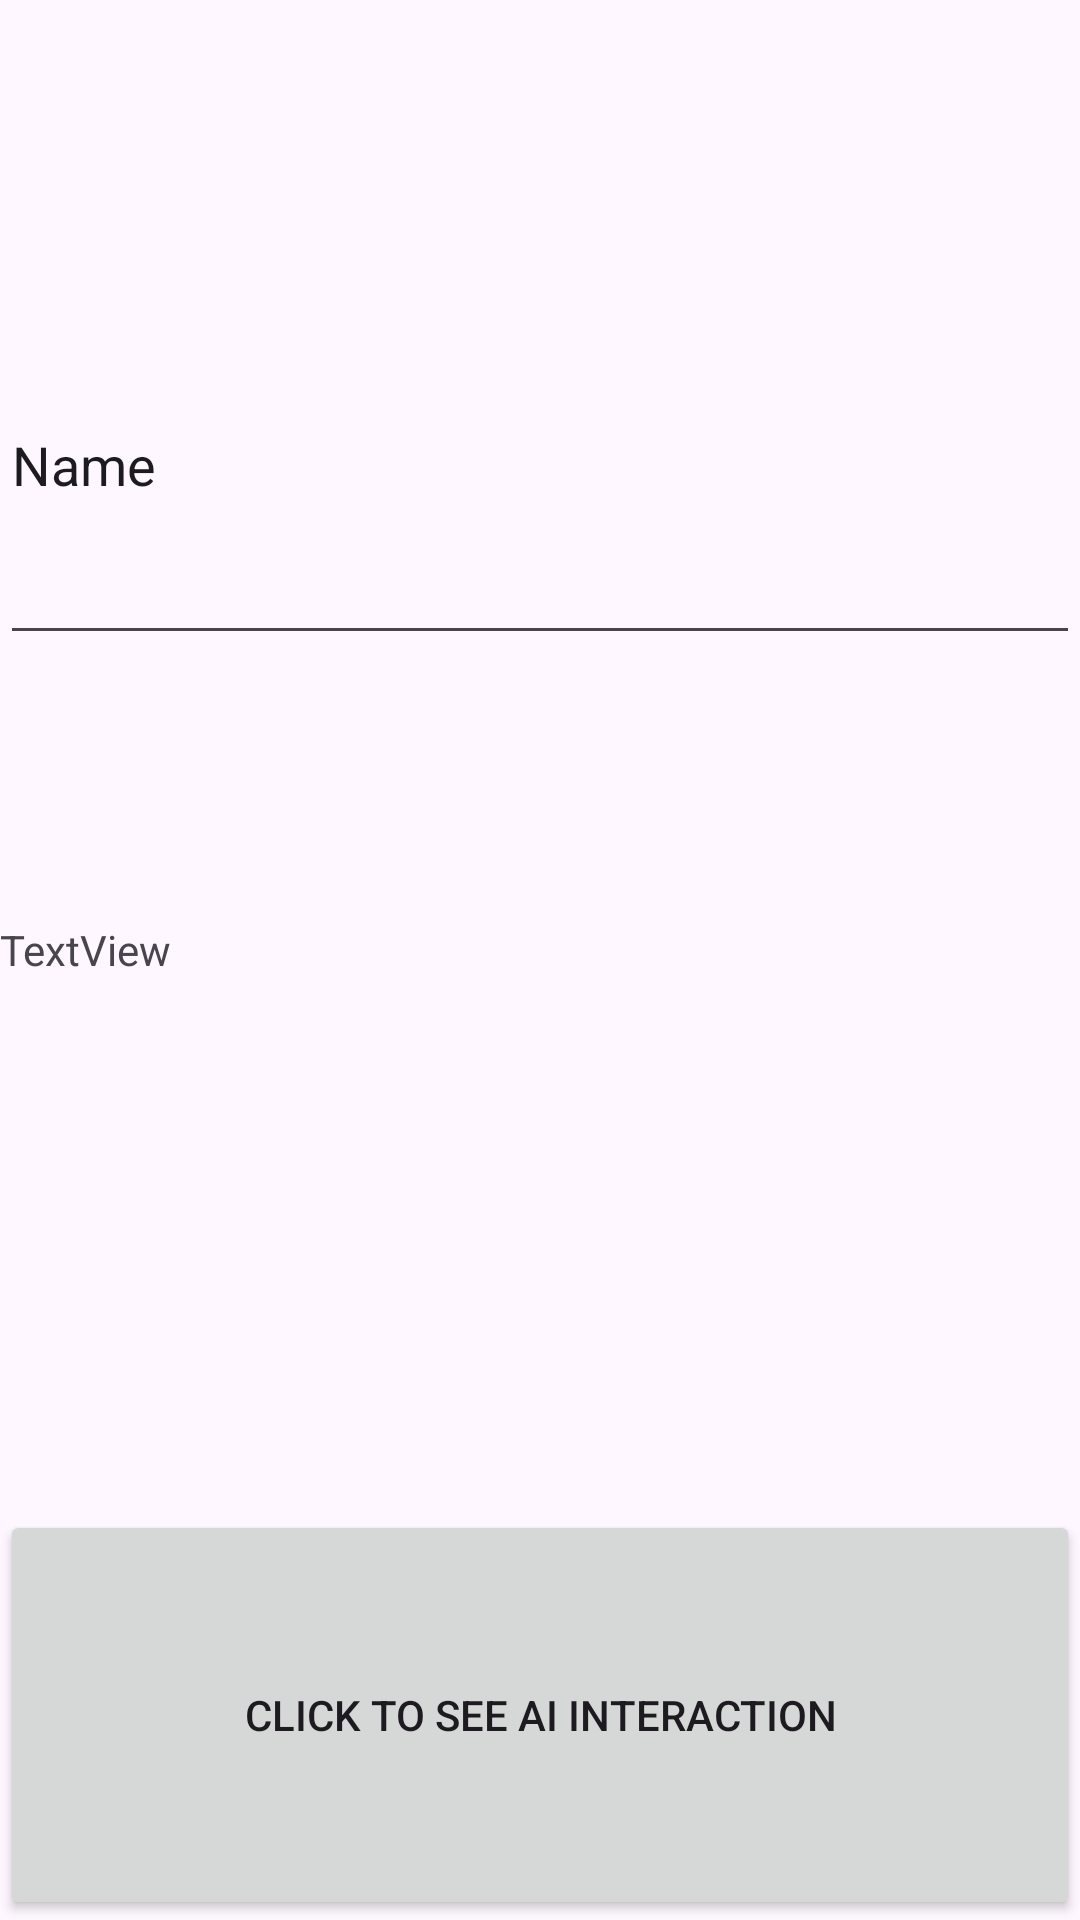

Produce the Android XML layout that renders to this screen, including the resource entries it uses.
<!-- AndroidManifest.xml: application theme Theme.Alpha1 -->
<!-- res/layout/activity_ai.xml -->
<?xml version="1.0" encoding="utf-8"?>
<LinearLayout xmlns:android="http://schemas.android.com/apk/res/android"
    xmlns:app="http://schemas.android.com/apk/res-auto"
    xmlns:tools="http://schemas.android.com/tools"
    android:id="@+id/main"
    android:layout_width="match_parent"
    android:layout_height="match_parent"
    tools:context=".AI">

    <LinearLayout
        android:layout_width="match_parent"
        android:layout_height="match_parent"
        android:orientation="vertical">

        <Space
            android:layout_width="match_parent"
            android:layout_height="wrap_content"
            android:layout_weight="1" />

        <EditText
            android:id="@+id/editTextAI"
            android:layout_width="match_parent"
            android:layout_height="wrap_content"
            android:layout_weight="1"
            android:ems="10"
            android:inputType="text"
            android:text="Name" />

        <Space
            android:layout_width="match_parent"
            android:layout_height="wrap_content"
            android:layout_weight="1" />

        <TextView
            android:id="@+id/TextAI"
            android:layout_width="match_parent"
            android:layout_height="wrap_content"
            android:layout_weight="1"
            android:text="TextView" />

        <Space
            android:layout_width="match_parent"
            android:layout_height="wrap_content"
            android:layout_weight="1" />

        <Button
            android:id="@+id/ActivBtn"
            android:layout_width="match_parent"
            android:layout_height="wrap_content"
            android:layout_weight="1"
            android:text="click to see AI interaction"
            android:onClick="interaction"/>
    </LinearLayout>
</LinearLayout>
<!-- resources referenced by this layout -->
<resources>
  <style name="Theme.Alpha1" parent="Base.Theme.Alpha1" />
  <style name="Base.Theme.Alpha1" parent="Theme.Material3.DayNight.NoActionBar">
          
          
      </style>
</resources>
